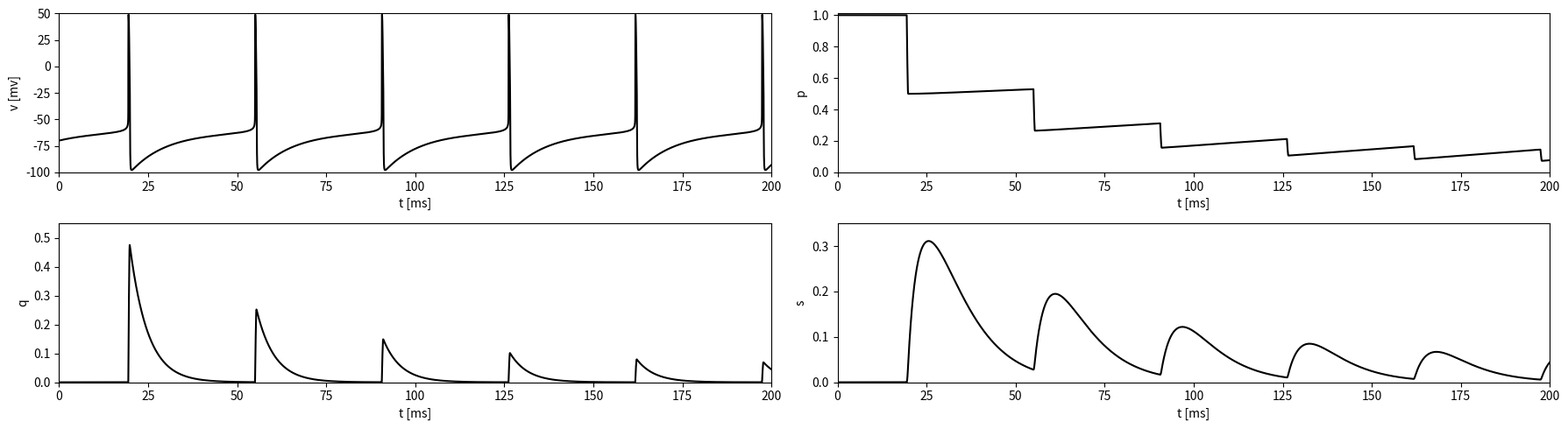

The matplotlib source for this figure:
"""
Chapter 39 - Short-Term Synaptic Plasticity.

Simulates an RTM neuron with a short-term depressing synapse and shows
how the synaptic gating variable s weakens across successive spikes.
"""

import numpy as np
from scipy.integrate import odeint
import matplotlib.pyplot as plt

# initialize:
t = 200
E_Na = 50
E_K = -100
E_L = -67
g_Na = 100
g_K = 80
g_L = 0.1
c = 1
I = 0.5
U = 0.5
C = 1.45
tau_d = 9.
tau_r = 3.
tau_dq = 5. 
tau_rec = 500
delta_t = 2**(-10)

N = int(t/delta_t)

v = np.zeros(N+1)
n = np.zeros(N+1)
h = np.zeros(N+1)
p = np.zeros(N+1)
q = np.zeros(N+1)
s = np.zeros(N+1)
t_value = np.linspace(0, t, N+1)


# Define Alpha:
def a_m(v):
  return (0.32*(v+54)) / (1 - np.exp(-(v+54)/4))

def a_n(v):
  return (0.032*(v+52)) / (1 - np.exp(-(v+52)/5))

def a_h(v):
  return 0.128 * np.exp(-(v+50)/18)


# Define Beta:
def b_m(v):
  return (0.28*(v+27)) / (np.exp((v+27)/5)-1)

def b_n(v):
  return 0.5 * np.exp(-(v+57)/40)

def b_h(v):
  return 4 / (1 + np.exp(-(v+27)/5))

# Define Lmiting Functions:
def m_inf(v):
      return a_m(v) / (a_m(v) + b_m(v))

def tau_m(v):
  return 1 / (a_m(v) + b_m(v))

def n_inf(v):
  return a_n(v) / (a_n(v) + b_n(v))

def tau_n(v):
  return 1 / (a_n(v) + b_n(v))

def h_inf(v):
  return a_h(v) / (a_h(v) + b_h(v))

def tau_h(v):
  return 1 / (a_h(v) + b_h(v))

# Define the Chemical Synapses model ODEs
def spike(x, t):
  v, n, h, p, q, s = x
  i_Na = g_Na * m_inf(v)**3 * h * (E_Na - v)
  i_K = g_K * n**4 * (E_K - v)
  i_L = g_L * (E_L - v)
  dvdt = (i_Na + i_K + i_L + I) / c
  dndt = (n_inf(v) - n) / tau_n(v)
  dhdt = (h_inf(v) - h) / tau_h(v)
  dpdt = ((1 - p - q) / tau_rec) - (C * (1 + np.tanh(v / 10)) * p * np.log(1 / (1 - U)))
  dqdt = ((- q) / tau_dq) + (C * (1 + np.tanh(v / 10)) * p * np.log(1 / (1 - U)))
  dsdt = (q * (1 - s) / tau_r) - (s / tau_d)
  return [dvdt, dndt, dhdt, dpdt, dqdt, dsdt]

# Initial conditions for Chemical Synapses model
v0 = -70
n0 = n_inf(v0)
h0 = h_inf(v0)
p0 = 1.
q0 = 0.
s0 = 0.
x0 = [v0, n0, h0, p0, q0, s0]

# Solve the Chemical Synapses model ODE
sol = odeint(spike, x0, t_value)
v = sol[:, 0]
n = sol[:, 1]
h = sol[:, 2]
p = sol[:, 3]
q = sol[:, 4]
s = sol[:, 5]

# Plot v, p, q, s:
plt.figure(figsize=(18, 5))

# Plot v:
plt.subplot(2, 2, 1)
plt.plot(t_value, v, 'black')
plt.ylim(-100, 50)
plt.xlim(0, t)
plt.xlabel('t [ms]')
plt.ylabel('v [mv]')

# Plot p:
plt.subplot(2, 2, 2)
plt.plot(t_value, p, 'black')
plt.ylim(0, 1.01)
plt.xlim(0, t)
plt.xlabel('t [ms]')
plt.ylabel('p')

# Plot q:
plt.subplot(2, 2,3)
plt.plot(t_value, q, 'black')
plt.ylim(0, 0.55)
plt.xlim(0, t)
plt.xlabel('t [ms]')
plt.ylabel('q')

# Plot s:
plt.subplot(2, 2, 4)
plt.plot(t_value, s, 'black')
plt.ylim(0, 0.35)
plt.xlim(0, t)
plt.xlabel('t [ms]')
plt.ylabel('s')

plt.tight_layout()
plt.show()
